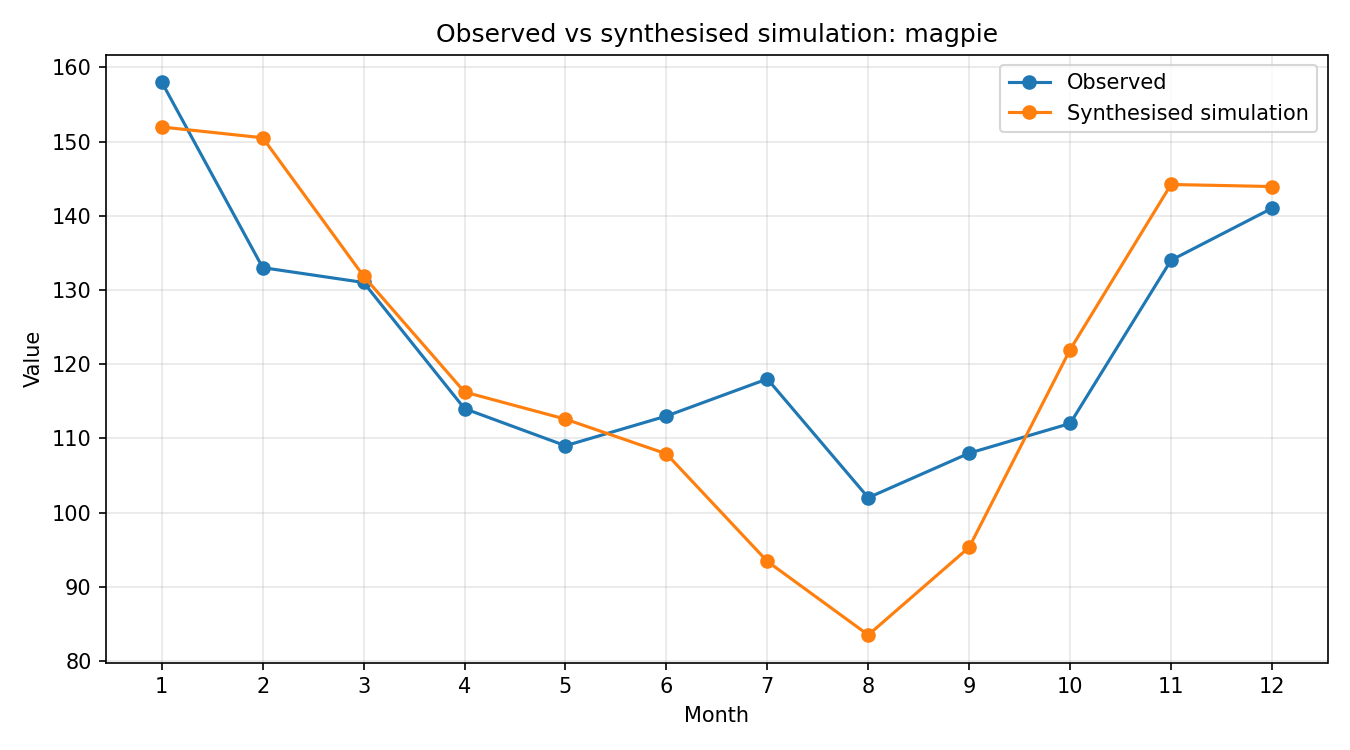

Source data for this figure (header and first rows):
month, observed, simulated_raw, synthesised
1, 158, 0.9411, 152
2, 133, 0.9321, 150.5
3, 131, 0.8166, 131.9
4, 114, 0.7199, 116.2
5, 109, 0.6973, 112.6
6, 113, 0.6683, 107.9
7, 118, 0.5785, 93.41
8, 102, 0.5171, 83.5
9, 108, 0.5903, 95.32
10, 112, 0.7553, 122
11, 134, 0.8931, 144.2
12, 141, 0.8914, 143.9
